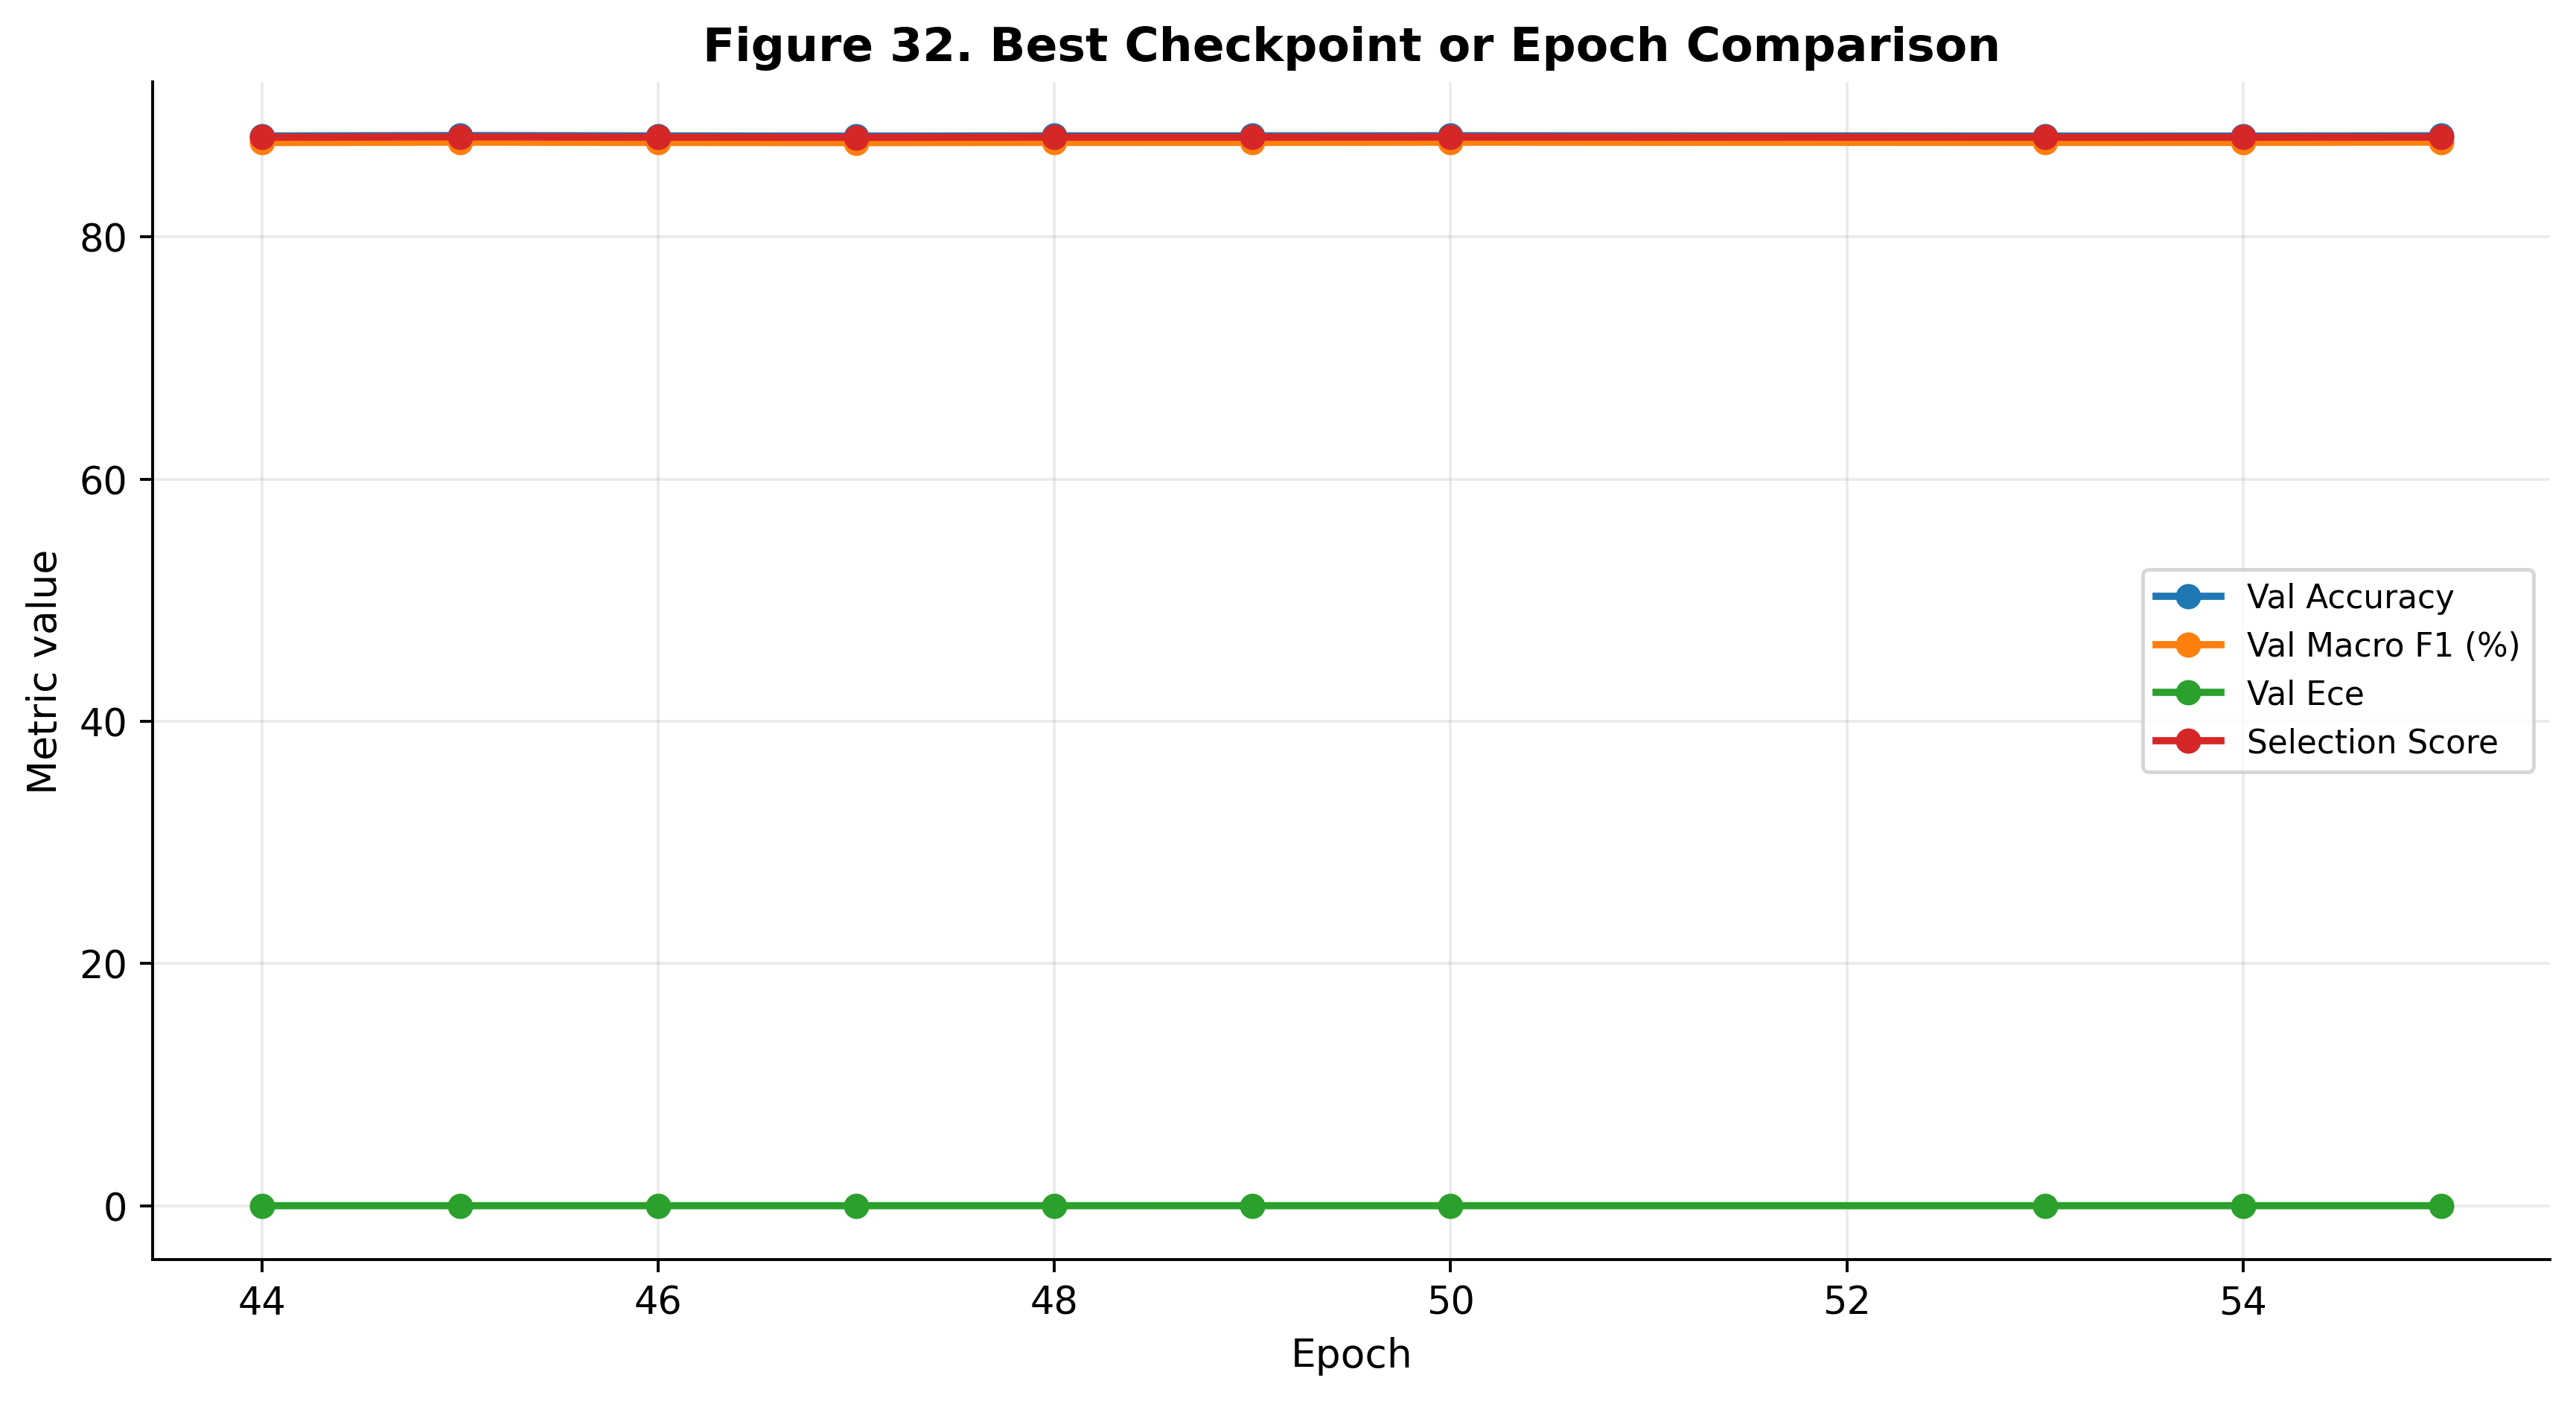

Values plotted in this chart, from the file beside it:
epoch, val_accuracy, val_macro_f1, val_ece, selection_score
44, 88.34, 0.878, 0.01193, 88.23
45, 88.37, 0.8783, 0.01177, 88.27
46, 88.35, 0.878, 0.01244, 88.24
47, 88.33, 0.8779, 0.01243, 88.22
48, 88.35, 0.8781, 0.01242, 88.24
49, 88.35, 0.8781, 0.01276, 88.24
50, 88.36, 0.8783, 0.01293, 88.25
53, 88.34, 0.8781, 0.01307, 88.23
54, 88.34, 0.8781, 0.01333, 88.23
55, 88.36, 0.8783, 0.01342, 88.25
